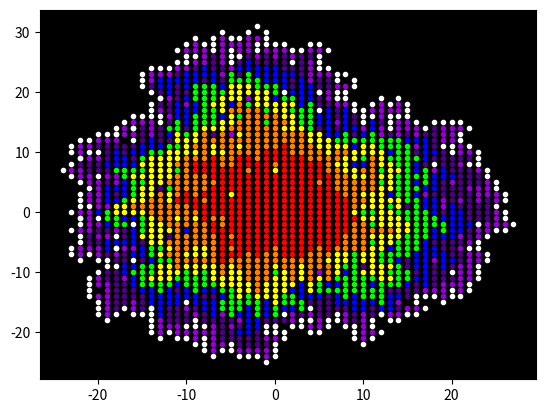

Reproduce this figure in Python.
import numpy as np
import random as rnd
import matplotlib.pyplot as plt

CORDS = []
avaibleNodes = []
border = 30

x0y0 = [0,0]

CORDS.append(x0y0)

avaibleNodes.append([x0y0[0]+1,x0y0[1]])
avaibleNodes.append([x0y0[0],x0y0[1]+1])
avaibleNodes.append([x0y0[0]-1,x0y0[1]])
avaibleNodes.append([x0y0[0],x0y0[1]-1])

def AddMass():
	global CORDS, avaibleNodes
	tempCords = []
	NavaibleNodes = len(avaibleNodes)
	rand = rnd.randint(0,NavaibleNodes-1)
	tempCords = avaibleNodes[rand]
	CORDS.append(tempCords)
	avaibleNodes.remove(tempCords)
	newNodes = []
	UpdateANodes(tempCords)
	for node in avaibleNodes:
		if node in CORDS:
			avaibleNodes.remove(node)

def UpdateANodes(point):
	global avaibleNodes, CORDS
	newNodes = []
	newNodes.append([point[0]+1,point[1]])
	newNodes.append([point[0],point[1]+1])
	newNodes.append([point[0]-1,point[1]])
	newNodes.append([point[0],point[1]-1])
	for newNode in newNodes:
		if newNode in CORDS:
			newNodes.remove(newNode)
	for newNode in newNodes:
		if newNode in avaibleNodes:
			newNodes.remove(newNode)
	for newNode in newNodes:
		avaibleNodes.append(newNode)

counter = 0

while True:
	counter +=1
	AddMass()
	if CORDS[-1][0] >= border or CORDS[-1][1] >= border or CORDS[-1][0] <= -border or CORDS[-1][1] <= -border:
		break

CordsX = []
CordsY = []

aNodesX = []
aNodesY = []

for cord in CORDS:
	CordsX.append(cord[0])
	CordsY.append(cord[1])


for node in avaibleNodes:
	aNodesX.append(node[0])
	aNodesY.append(node[1])

COLORS = [
		 (1,0,0),
		 (1,127/255,0),
		 (1,1,0),
		 (0,1,0),
		 (0,0,1),
		 (75/255,0,130/255),
		 (148/255,0,211/255)
		 ]
		 
plt.rcParams['axes.facecolor']='black'
for i in range(7):
	plt.plot(CordsX[i*int(counter/7):(i+1)*int(counter/7)],CordsY[i*int(counter/7):(i+1)*int(counter/7)],'.',color=COLORS[i])
plt.plot(aNodesX,aNodesY,'.',color='white')
plt.show()